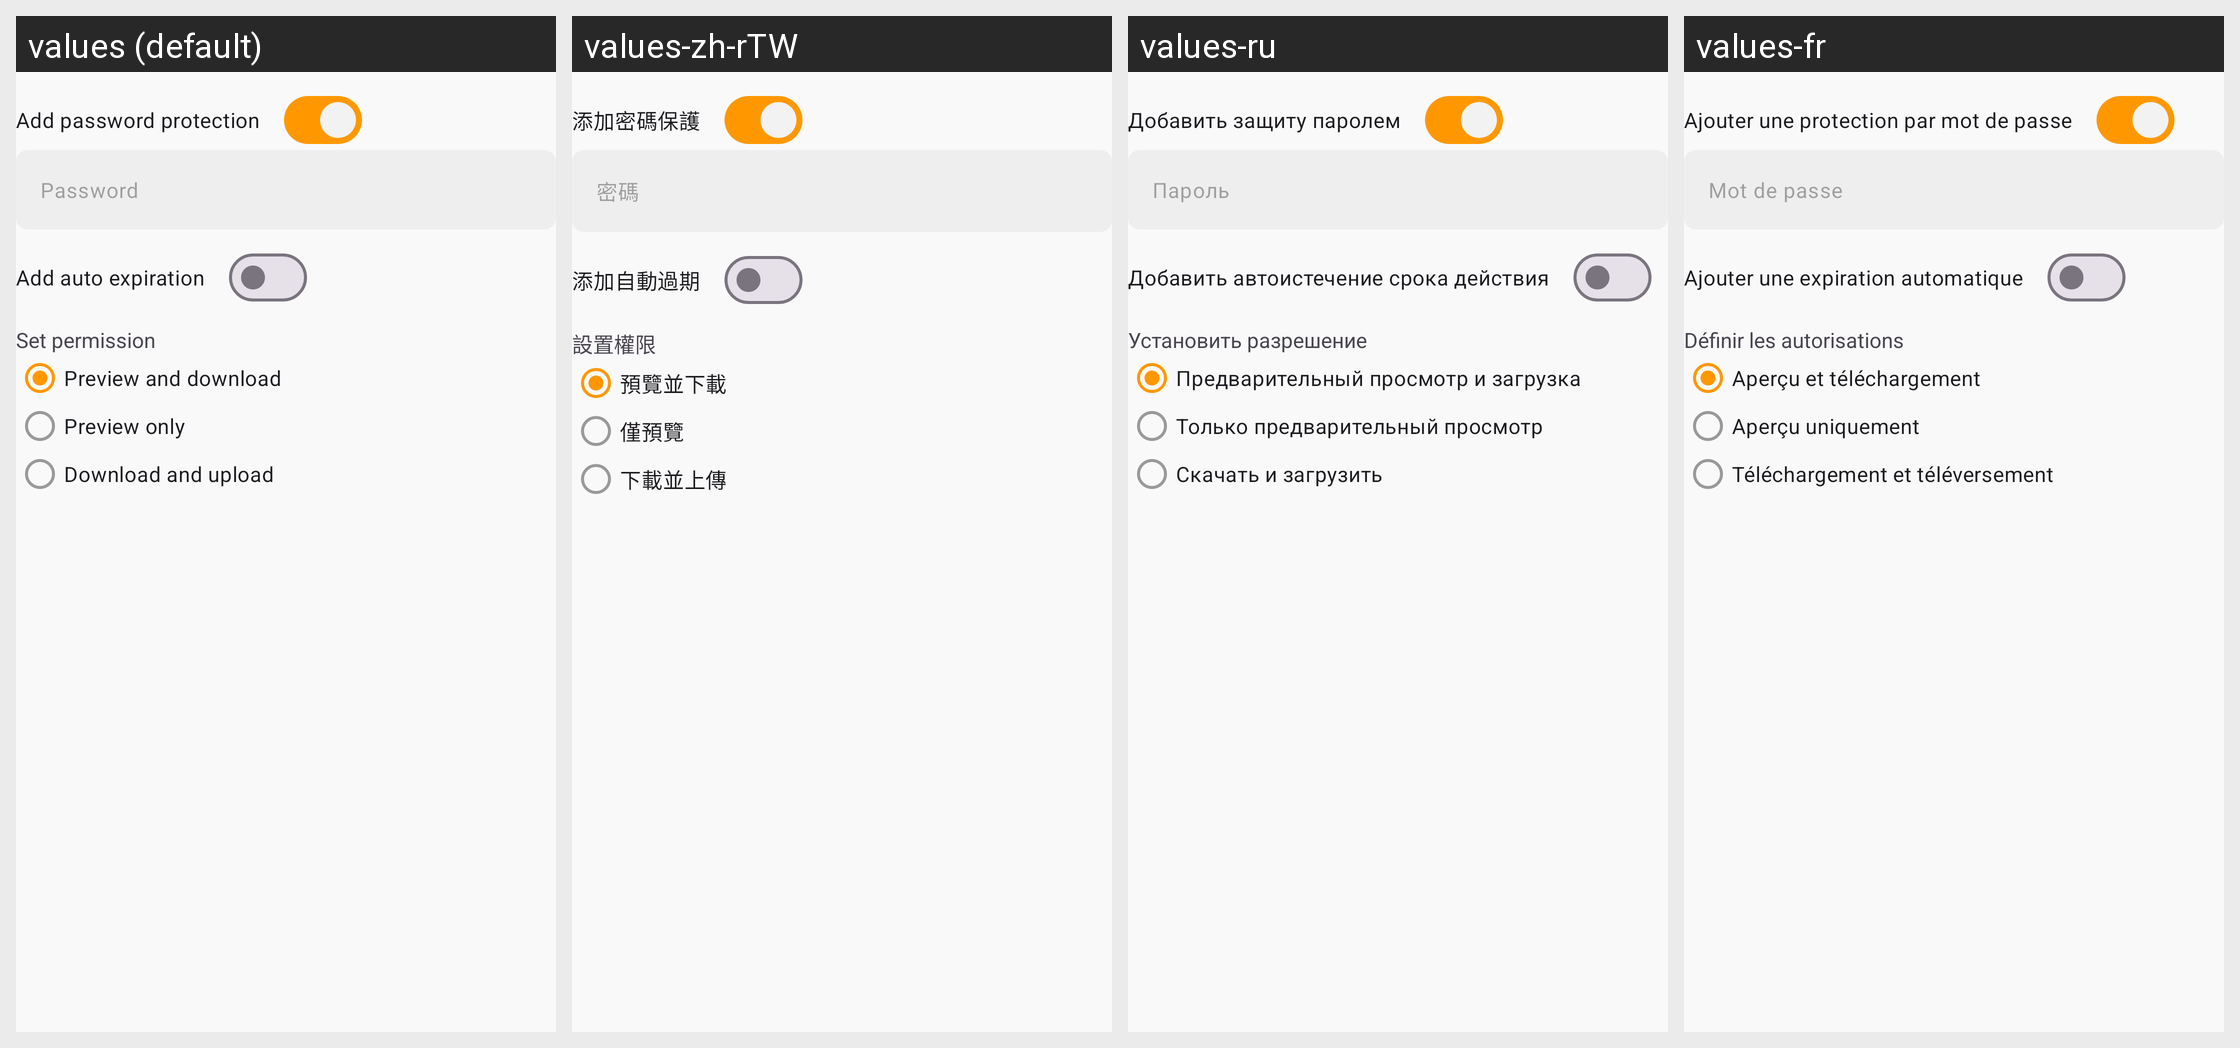

The Android screen above is rendered under several locales of the same app. Produce the string resources it draws, with the default and per-locale values.
Android screen res/layout/view_dialog_repo_share_link.xml rendered under 4 locales, left to right: values (default), values-zh-rTW, values-ru, values-fr. Device: Nexus 5 (rendered at 1080×1920; each locale shown at half size, 540×960, under a caption strip naming it); theme App.Theme.
Other locales in the repository, not shown: values-ar, values-cs-rCZ, values-de, values-el, values-es, values-es-rAR, values-fi, values-hu, values-is-rIS, values-it, values-ja-rJP, values-ko, values-nb-rNO, values-nl-rNL, values-pl-rPL, values-pt-rBR, values-tr, values-uz, values-zh-rCN.
Strings drawn on this screen, with the default value and each locale's value (text and hints the layout hard-codes, and strings that could not be matched under every locale, appear in the picture but are not listed):

add_password_protection
  values: Add password protection
  values-zh-rTW: 添加密碼保護
  values-ru: Добавить защиту паролем
  values-fr: Ajouter une protection par mot de passe

passwd_hint
  values: Password
  values-zh-rTW: 密碼
  values-ru: Пароль
  values-fr: Mot de passe

add_auto_expiration
  values: Add auto expiration
  values-zh-rTW: 添加自動過期
  values-ru: Добавить автоистечение срока действия
  values-fr: Ajouter une expiration automatique

link_permission_set_permission
  values: Set permission
  values-zh-rTW: 設置權限
  values-ru: Установить разрешение
  values-fr: Définir les autorisations

link_permission_preview_and_download
  values: Preview and download
  values-zh-rTW: 預覽並下載
  values-ru: Предварительный просмотр и загрузка
  values-fr: Aperçu et téléchargement

link_permission_preview_only
  values: Preview only
  values-zh-rTW: 僅預覽
  values-ru: Только предварительный просмотр
  values-fr: Aperçu uniquement

link_permission_download_and_upload
  values: Download and upload
  values-zh-rTW: 下載並上傳
  values-ru: Скачать и загрузить
  values-fr: Téléchargement et téléversement
